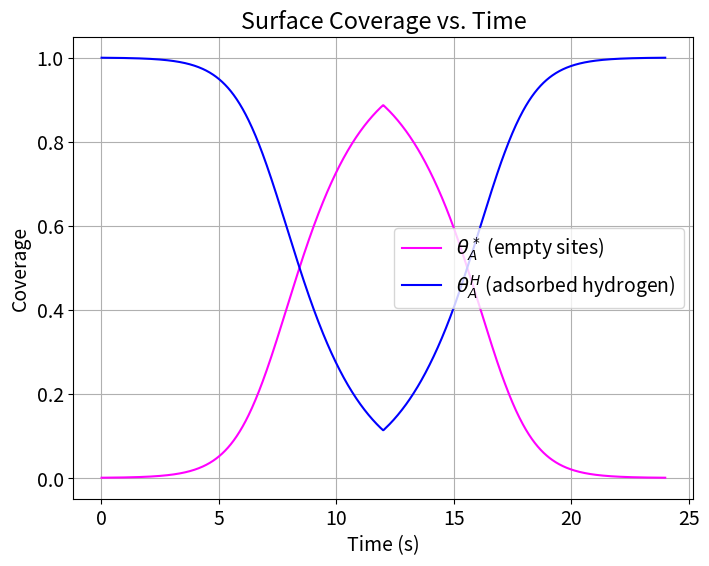
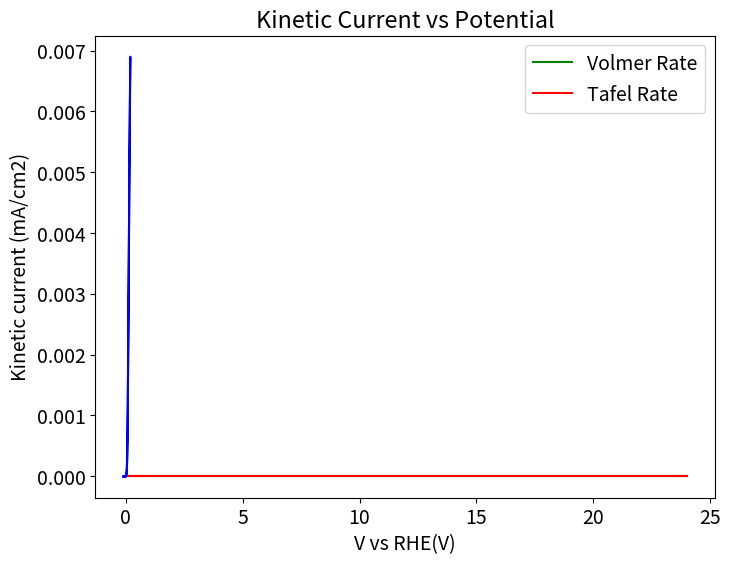

Recreate these plots in Python, in order. (Note: this script raises an exception after producing the figures.)
import numpy as np
from scipy.integrate import solve_ivp
import matplotlib.pyplot as plt
import pandas as pd
plt.rcParams.update({'font.size': 14})

# Physical Constants
RT = 8.314*298 #ideal gas law times temperature
F = 96485.0 #Faraday constant, C/mol
cmax = 7.5*10e-10 #mol*cm-2*s-1

# Model Parameters
k_V = cmax * 10**2
k_T = cmax * 10**-2
partialPH2 = 1
beta = 0.5
GHad = F * -0.1 #free energy of hydrogen adsorption
UpperV = 0.2
LowerV = -0.1
scanrate = 0.025 #scan rate in V/s
timestep = 0.01
timescan = (UpperV-LowerV)/(scanrate)
t = np.arange(0.0, 2*timescan, scanrate)
endtime = t[-1]
duration = [0, endtime]

#Empty indexes
rate_index = []
time_index = [t]
exp1_index = []
exp2_index = []
j0_index = []
U0_index = []
print("Time size: ", np.size(time_index))

#Initial conditions
thetaA_H0 = 0.99  # Initial coverage of Hads, needs to be high as this is reduction forward
thetaA_Star0 = 1.0 - thetaA_H0  # Initial coverage of empty sites
theta0 = np.array([thetaA_Star0, thetaA_H0])

#Linear sweep voltammetry- defining a potential as a function of time
def potential(x):
    if x%(2*timescan)<timescan:
            Vapp = LowerV + scanrate*(x%((UpperV-LowerV)/(scanrate)))
    else:
            Vapp = UpperV - scanrate*(x%((UpperV-LowerV)/(scanrate)))
    return Vapp

#Function to calculate U and Keq from theta, dG
def eqpot(theta):
    theta = np.asarray(theta)
    thetaA_Star, thetaA_H = theta # unpack surface coverage
    U0 = (-GHad/F) + (RT*np.log(thetaA_Star/thetaA_H))/F 
    U0_index.append(U0)
    #U relies on the free energy of hydrogen adsorption plus the log of surface coverage (considered a concentration)
    return U0

#reduction is FORWARD, oxidation is REVERSE, all variables are consistent with this
def rates_r0(t, theta):
    theta = np.asarray(theta)
    thetaA_star, thetaA_H = theta #surface coverages again, acting as concentrations
    V = potential(t)  # Use t directly (scalar)
    U0 = eqpot(theta) #call function to find U for given theta
    
    ##Volmer Rate Equation
    r_V = k_V * (thetaA_star ** (1 - beta)) * (thetaA_H ** beta) * np.exp(beta * GHad / RT) * (np.exp(-(beta) * F * (V - U0) / RT) - np.exp((1 - beta) * F * (V - U0) / RT))
    # r_V = 0
    ##Tafel Rate equation
    r_T = k_T * ((thetaA_H **2) - (partialPH2 * (thetaA_star ** 2) * np.exp((-2*GHad) / RT)))
    # r_T = 0
    return r_V, r_T

def sitebal_r0(t, theta):
       r_V, r_T = rates_r0(t, theta)
       thetaStar_increase = ((-2*r_V) + r_T) / cmax
       thetaH_increase = ((2*r_V) - r_T) / cmax
       dthetadt = [(thetaStar_increase), thetaH_increase] # [0 = star, 1 = H]
       return dthetadt

V = np.array([potential(ti) for ti in t])
curr1 = np.empty(len(t), dtype=object)
tcurr1= np.empty(len(t), dtype=object)

############################################################################################################################################################
############################################################################################################################################################
########################################################## SOLVER ##########################################################################################
############################################################################################################################################################
############################################################################################################################################################

soln = solve_ivp(sitebal_r0, duration, theta0, t_eval=t, method = 'BDF')



#Plotting U0 as a function of time
U0_values = [eqpot(theta) for theta in soln.y.T]


# Extract coverages from odeint
thetaA_Star = soln.y[0, :]
thetaA_H = soln.y[1, :]

#calculates rate based on theta values calculated during odeint, zips it with time given from potential(x) function
r0_vals = np.array([rates_r0(time, theta) for time, theta in zip(t, soln.y.T)])
curr1 = r0_vals[:, 0] * -F
print('Curr1 Shape:', curr1.shape)

volmer_rate = r0_vals[:, 0]
tafel_rate = r0_vals[:, 1]
# # Find the indices of the maximum and minimum values for rate
# max_curr_index = np.argmax(curr1)
# min_curr_index = np.argmin(curr1)

# # Find the corresponding times
# time_max_curr = t[max_curr_index]
# time_min_curr = t[min_curr_index]

# # Calculate the voltages at these times
# voltage_max_curr = potential(time_max_curr)
# voltage_min_curr = potential(time_min_curr)

# # Print the results
# print(f"Voltage at max current: {voltage_max_curr}")
# print(f"Voltage at min current: {voltage_min_curr}")

###########################################################################################################################
###########################################################################################################################
#Plot results
plt.figure(figsize=(8, 6))
plt.plot(t[1:], thetaA_Star[1:], label=r'$\theta_A^*$ (empty sites)', color='magenta')
plt.plot(t[1:], thetaA_H[1:], label=r'$\theta_A^H$ (adsorbed hydrogen)', color='blue')
plt.xlabel('Time (s)')
plt.ylabel('Coverage')
plt.grid()
plt.legend()
plt.title('Surface Coverage vs. Time')
plt.show()

# #plotting U0 and V vs time
# plt.figure(figsize=(8, 6))
# plt.plot(t, U0_values, label='Equilibrium Potential (V)', color='orange')
# plt.plot(t, [potential(ti) for ti in t], label="Potential (V)", color = 'blue')
# plt.xlabel('Time (s)')
# plt.ylabel('Potential (V)')
# plt.title('Potential vs. Time')
# plt.grid()
# plt.legend()
# plt.show()


#Plot of reaction rate vs time
plt.figure(figsize=(8, 6))
plt.plot(t[1:], volmer_rate[1:], label="Volmer Rate", color='green')
plt.plot(t[1:], tafel_rate[1:], label="Tafel Rate", color='red')
plt.xlabel('Time (s)')
plt.ylabel(r'$r_0$ (mol/cm²/s)')
plt.legend()
plt.title('Reaction Rate vs. Time')
plt.grid()
plt.show()

# plot kinetic current desnity as a function of potential
plt.plot(V[10:20000], curr1[10:20000], 'b')
plt.xlabel('V vs RHE(V)')
plt.ylabel('Kinetic current (mA/cm2)')
plt.title('Kinetic Current vs Potential')
plt.grid()
plt.show()

# #plot of exp1 and exp2 (first exponential term and second exponential term in rate eq) vs time
# plt.plot(t, exp1_index[:len(t)], label='Exp1')
# plt.plot(t, exp2_index[:len(t)], label = 'Exp2')
# plt.ylim(0.8,1.2)
# plt.xlim(1, 2)
# plt.ylabel('Exp Value')
# plt.xlabel('Time (s)')
# plt.grid()
# plt.legend()
# plt.title('Exp Terms vs Time')
# plt.show()


# #plot of exchange current density (J0) from rate eq vs time
# plt.plot(t, j0_index[:len(t)])
# plt.ylabel('Exchange Current Density')
# plt.xlabel('Time (s)')
# plt.title('Exchange Current Density vs Time')
# plt.show()

# print('Exp1:', len(exp1_index))
# print('Exp2:', len(exp2_index))
# print('J0:', len(j0_index))
# print('U0:',len(U0_index)

#Create a dictionary to hold the data for excel file 
data = {
    "Time (s)": t,
    "Voltage (V)": V[:len(t)],  
    "Volmer Rate": r0_vals[:len(t), 0],
    "Tafel Rate": r0_vals[:len(t), 1],
    "ThetaA_Star": thetaA_Star[:len(t)],
    "ThetaA_H": thetaA_H[:len(t)],
    "Current": curr1[:len(t)]
}

# Convert the dictionary to a DataFrame
df = pd.DataFrame(data)

# Export the DataFrame to an Excel file
df.to_excel("reaction_data.xlsx", index=False)

print("Data exported successfully to reaction_data.xlsx")


